Image classification data set "vgg19_TVT" (MeganRows/MangroveCNN on GitHub). Class labels (8): acrostichum aureum, bruguiera cylindrica, bruguiera gymnorhiza, bruguiera sexangula, camptostemon philippensis, ceriops decandra, lumnitzera racemosa, sonneratia alba.

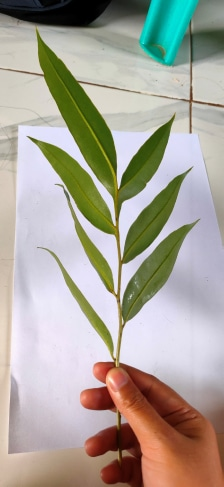
Label: acrostichum aureum

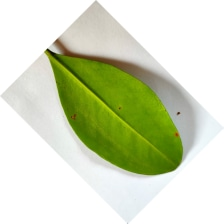
Label: bruguiera gymnorhiza

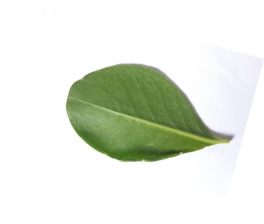
Label: sonneratia alba

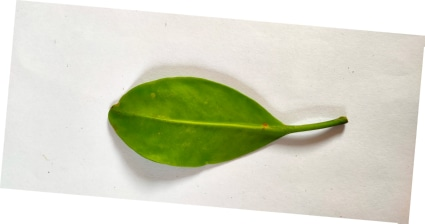
Label: lumnitzera racemosa

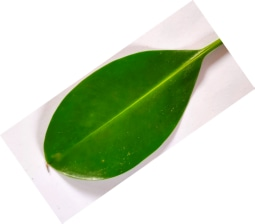
Label: bruguiera cylindrica

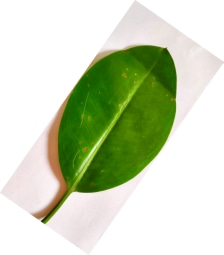
Label: bruguiera sexangula
